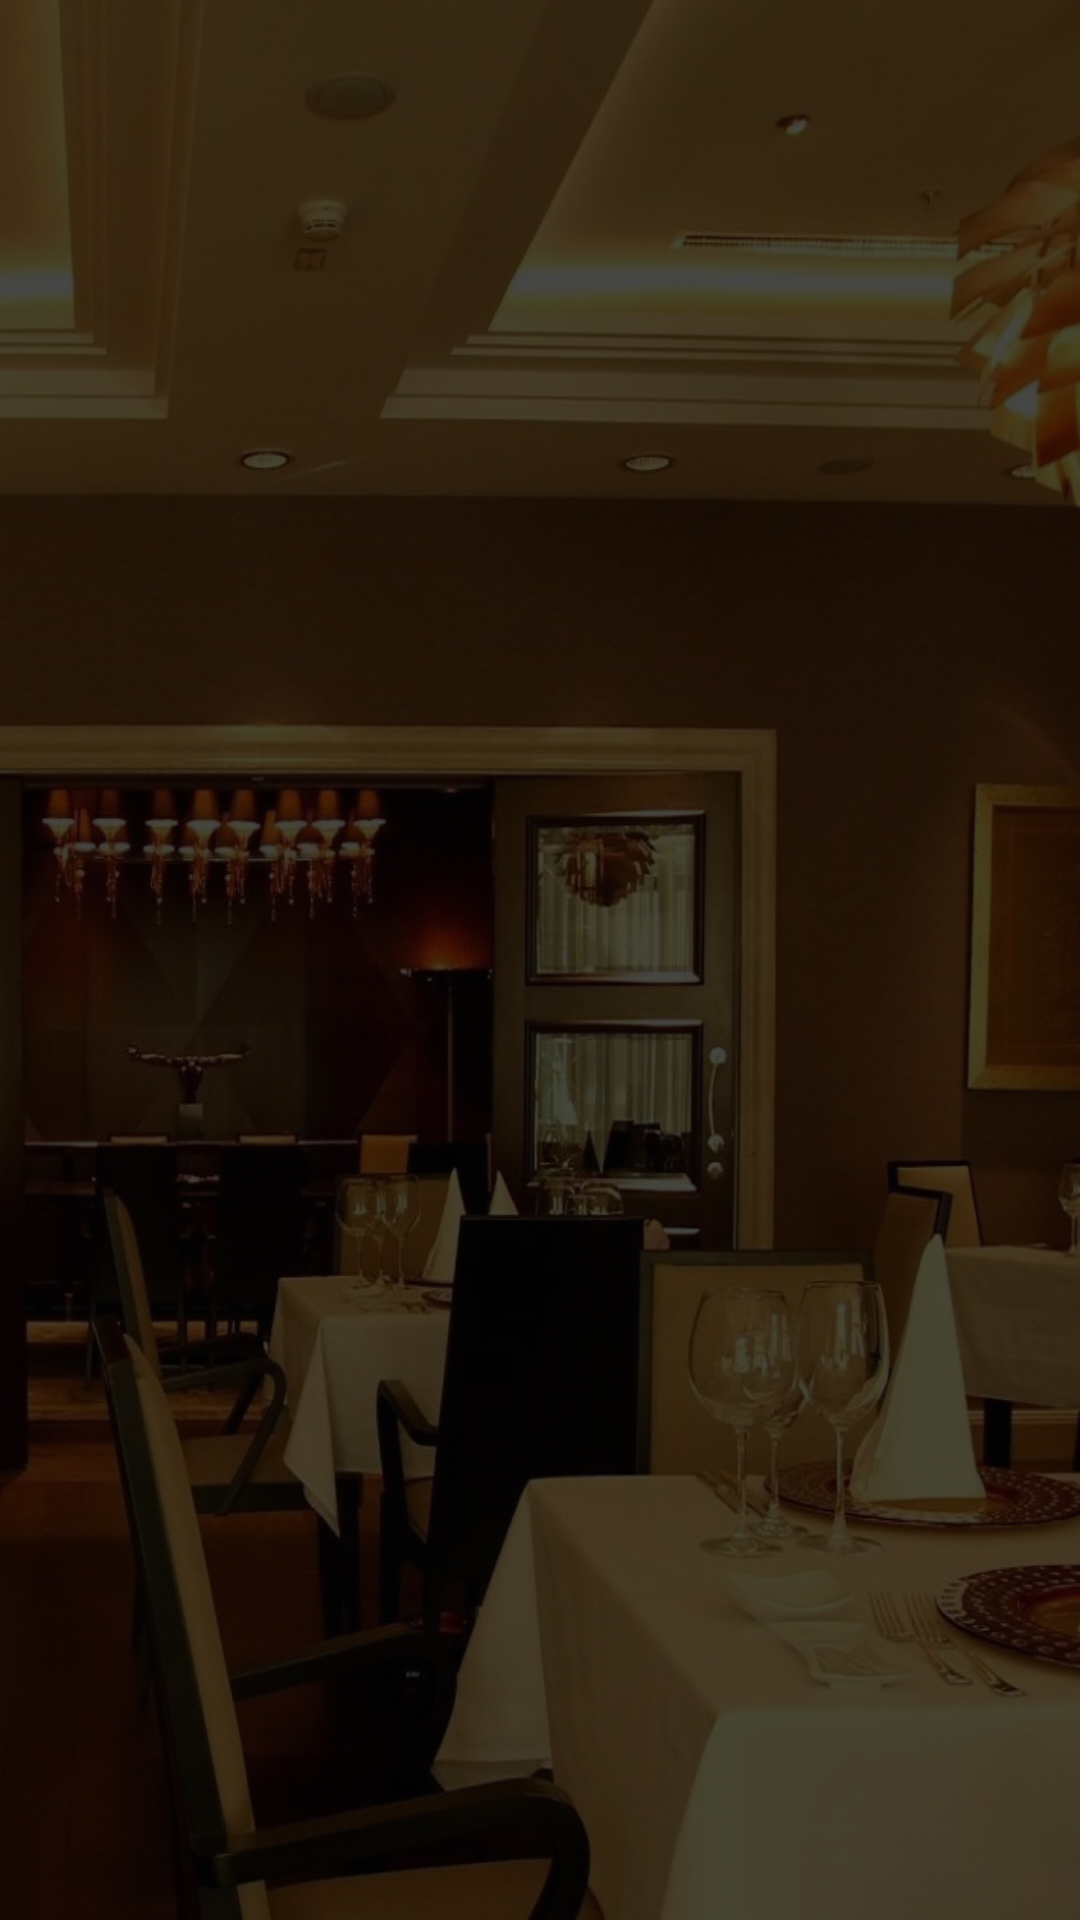

Produce the Android XML layout that renders to this screen, including the resource entries it uses.
<!-- AndroidManifest.xml: application theme AppTheme -->
<!-- res/layout/activity_menu.xml -->
<?xml version="1.0" encoding="utf-8"?>
<RelativeLayout xmlns:android="http://schemas.android.com/apk/res/android"
    xmlns:app="http://schemas.android.com/apk/res-auto"
    xmlns:tools="http://schemas.android.com/tools"
    android:layout_width="match_parent"
    android:layout_height="match_parent"
    android:background="@drawable/bgmain"
    android:fitsSystemWindows="true"
    tools:context="com.alriftech.mobileresto.ActivityMenu" >

    <ListView
        android:layout_width="match_parent"
        android:layout_height="match_parent"
        android:id="@+id/lstMenu"
        android:divider="@color/awhite"
        android:dividerHeight="1dp" />
</RelativeLayout>
<!-- resources referenced by this layout -->
<resources>
  <color name="awhite">#32ffffff</color>
  <!-- drawable bgmain: jpg bitmap (drawable, 257564 bytes) -->
  <style name="AppTheme" parent="Theme.AppCompat.Light.DarkActionBar">
          
          <item name="colorPrimary">@color/colorPrimary</item>
          <item name="colorPrimaryDark">@color/colorPrimaryDark</item>
          <item name="colorAccent">@color/colorAccent</item>
      </style>
  <color name="colorPrimary">#3F51B5</color>
  <color name="colorPrimaryDark">#303F9F</color>
  <color name="colorAccent">#536dfe</color>
</resources>
